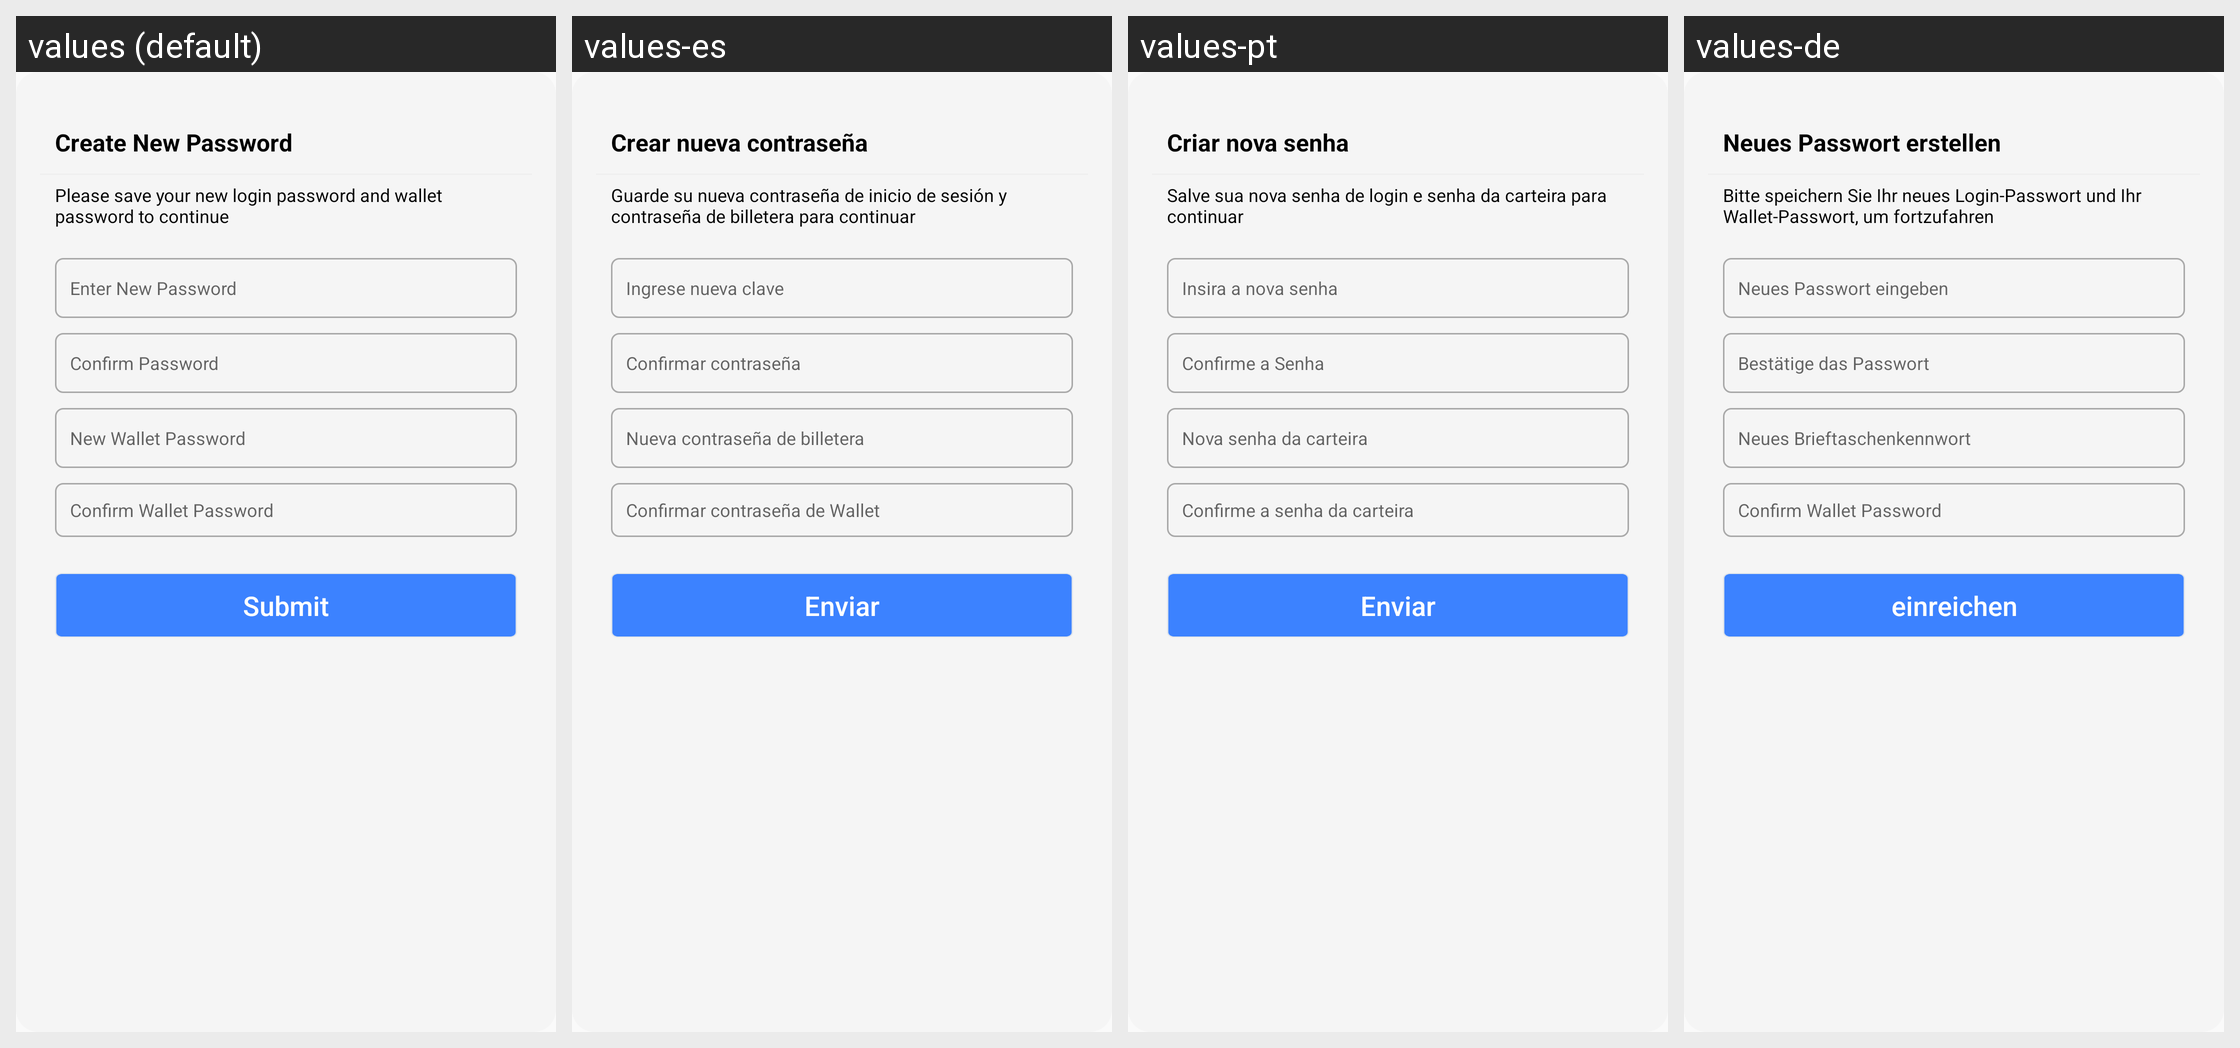

The Android screen above is rendered under several locales of the same app. Produce the string resources it draws, with the default and per-locale values.
Android screen res/layout/setnewpassword.xml rendered under 4 locales, left to right: values (default), values-es, values-pt, values-de. Device: Nexus 5 (rendered at 1080×1920; each locale shown at half size, 540×960, under a caption strip naming it); theme AppTheme.
Other locales in the repository, not shown: values-fr, values-it, values-ja, values-ko, values-nl, values-ru, values-zh.
Strings drawn on this screen, with the default value and each locale's value (text and hints the layout hard-codes, and strings that could not be matched under every locale, appear in the picture but are not listed):

new_p2
  values: Create New Password
  values-es: Crear nueva contraseña
  values-pt: Criar nova senha
  values-de: Neues Passwort erstellen

save
  values: Please save your new login password and wallet password to continue
  values-es: Guarde su nueva contraseña de inicio de sesión y contraseña de billetera para continuar
  values-pt: Salve sua nova senha de login e senha da carteira para continuar
  values-de: Bitte speichern Sie Ihr neues Login-Passwort und Ihr Wallet-Passwort, um fortzufahren

enter_np
  values: Enter New Password
  values-es: Ingrese nueva clave
  values-pt: Insira a nova senha
  values-de: Neues Passwort eingeben

hp2
  values: Confirm Password
  values-es: Confirmar contraseña
  values-pt: Confirme a Senha
  values-de: Bestätige das Passwort

nwp
  values: New Wallet Password
  values-es: Nueva contraseña de billetera
  values-pt: Nova senha da carteira
  values-de: Neues Brieftaschenkennwort

w_pwd2
  values: Confirm Wallet Password
  values-es: Confirmar contraseña de Wallet
  values-pt: Confirme a senha da carteira
  values-de: Confirm Wallet Password

submit
  values: Submit
  values-es: Enviar
  values-pt: Enviar
  values-de: einreichen
